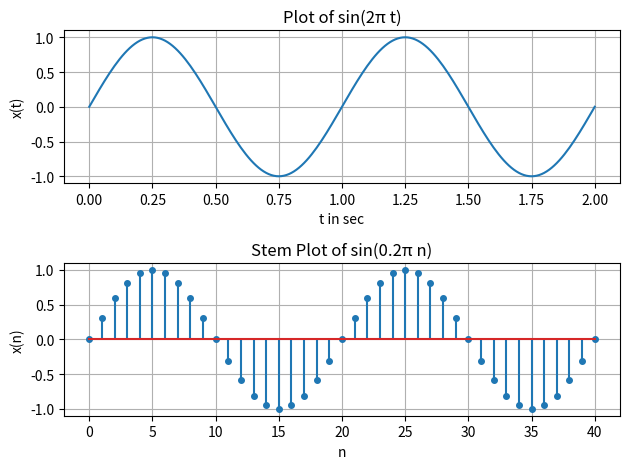

Reproduce this figure in Python.
import numpy as np
import matplotlib.pyplot as plt

plt.figure()

# ---- First Plot (Continuous)
t = np.arange(0, 2.01, 0.01)
x1 = np.sin(2 * np.pi * t)

plt.subplot(2, 1, 1)
plt.plot(t, x1)
plt.xlabel('t in sec')
plt.ylabel('x(t)')
plt.title('Plot of sin(2π t)')
plt.grid()

# ---- Second Plot (Discrete)
n = np.arange(0, 41, 1)
x2 = np.sin(0.1 * np.pi * n)

plt.subplot(2, 1, 2)
markerline, stemlines, baseline = plt.stem(n, x2)
plt.setp(markerline, markersize=4)

plt.xlabel('n')
plt.ylabel('x(n)')
plt.title('Stem Plot of sin(0.2π n)')
plt.grid()

plt.tight_layout()
plt.show()
